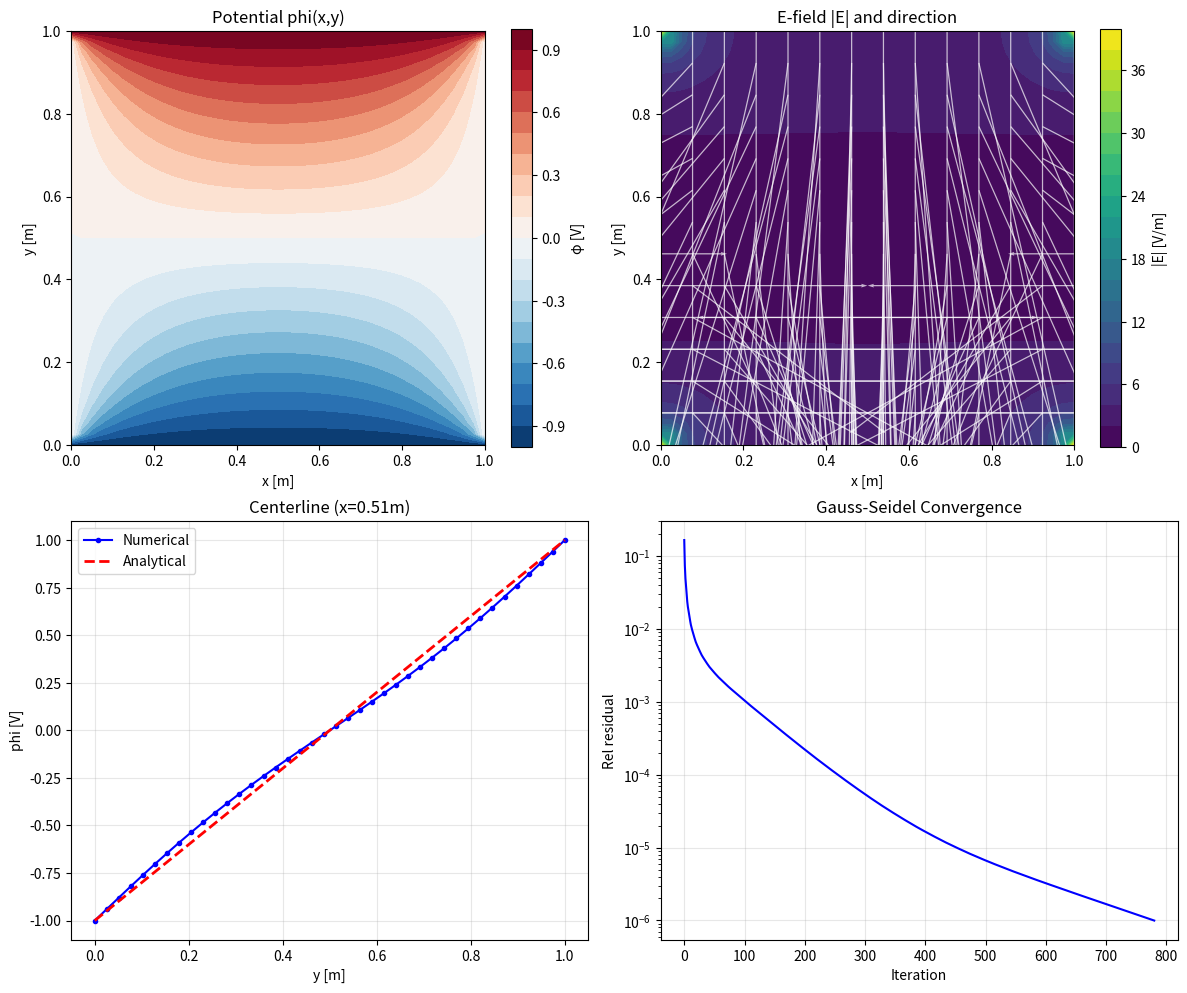

This chart was generated by the following Python code: (Note: this script raises an exception after producing the figure.)
"""
case06_em.py — 2D Laplace 方程 Gauss-Seidel 迭代求解
=====================================================

方程:  ∂²φ/∂x² + ∂²φ/∂y² = 0    (拉普拉斯方程)

物理含义: 平行板电容器内部的静电场分布。
  - φ 为电位（电势）
  - 上板: φ = +V0, 下板: φ = -V0
  - 左右边界: φ = 0 (自由边界)
  - 电场 E = -∇φ

数值方法:
  - 五点差分格式离散拉普拉斯算子
  - Gauss-Seidel 迭代（逐点更新）
  - 相对残差收敛检测

与解析解对比:
  平行板电容器内部电位沿 y 方向线性变化:
  φ_analytic(y) = V0 * (2*y/H - 1)  (中心区域)

作者: pde-course
"""


# 教学注释：把离散格式、时间步长和稳定性条件联系到原始物理模型。
# 输出的温度、波形或场量用于检查数值解是否符合物理直觉。



import numpy as np
from pathlib import Path


def laplace_gauss_seidel(nx=40, ny=40, Lx=1.0, Ly=1.0, V0=1.0,
                         max_iter=10000, tol=1e-6, verbose=True):
    """
    求解 2D Laplace 方程 ∇²φ = 0 在矩形域上的 Dirichlet 问题。

    边界条件:
      - 上边 (y=Ly): φ = +V0
      - 下边 (y=0): φ = -V0
      - 左边 (x=0): φ = 0
      - 右边 (x=Lx): φ = 0

    参数:
        nx, ny   : x, y 方向网格点数（含边界）
        Lx, Ly   : 区域尺寸 [m]
        V0       : 电极板电位 [V]
        max_iter : 最大迭代步数
        tol      : 收敛容差（相对残差）
        verbose  : 是否输出迭代过程

    返回:
        x, y     : 网格坐标 (nx,), (ny,)
        phi      : 电位分布 (ny, nx)
        n_iter   : 实际迭代步数
        history  : 残差历史 (n_iter,)
    """
    # --- 网格 ---
    dx = Lx / (nx - 1)
    dy = Ly / (ny - 1)
    x = np.linspace(0, Lx, nx)
    y = np.linspace(0, Ly, ny)

    # --- 初始化 ---
    phi = np.zeros((ny, nx))

    # 设置 Dirichlet 边界条件
    phi[-1, :] = +V0   # 上边界 (y=Ly): +V0
    phi[0, :]  = -V0   # 下边界 (y=0):  -V0
    # 左右边界保持为 0 (已在初始化中设定)

    if verbose:
        print(f"Grid: {nx}x{ny}, dx={dx:.4f}, dy={dy:.4f}")
        print(f"BC: top=+{V0}V, bottom=-{V0}V, left=right=0V")
        print(f"Max iter: {max_iter}, tol: {tol:.1e}")

    # --- Gauss-Seidel 迭代 ---
    history = []

    for n_iter in range(1, max_iter + 1):
        phi_old = phi.copy()
        max_residual = 0.0

        # 逐点更新（跳过边界点）
        for i in range(1, ny - 1):       # y 方向
            for j in range(1, nx - 1):   # x 方向
                # 五点差分格式
                # φ(i,j) = [φ(i-1,j) + φ(i+1,j) + φ(i,j-1) + φ(i,j+1)] / 4
                phi[i, j] = 0.25 * (phi[i - 1, j] + phi[i + 1, j]
                                    + phi[i, j - 1] + phi[i, j + 1])

        # 计算最大残差（相对值）
        diff = np.abs(phi - phi_old)
        current_max = np.max(phi) - np.min(phi)
        if current_max > 0:
            residual = np.max(diff) / current_max
        else:
            residual = np.max(diff)

        history.append(residual)

        if verbose and (n_iter <= 20 or n_iter % 500 == 0):
            print(f"  Iter {n_iter:5d}: rel residual = {residual:.2e}")

        if residual < tol:
            if verbose:
                print(f"\nConverged! Iter: {n_iter}, final residual: {residual:.2e}")
            return x, y, phi, n_iter, np.array(history)

    if verbose:
        print(f"\nMax iter {max_iter} reached, final residual: {residual:.2e}")
    return x, y, phi, max_iter, np.array(history)


def compute_electric_field(x, y, phi):
    """
    从电位分布计算电场: E = -∇φ

    使用中心差分计算梯度分量:
      Ex = -∂φ/∂x,  Ey = -∂φ/∂y

    返回:
        X, Y   : 网格坐标矩阵 (ny, nx)
        Ex, Ey : 电场分量 (ny, nx)
        E_mag  : 电场强度幅值
    """
    ny, nx = phi.shape
    dx = x[1] - x[0]
    dy = y[1] - y[0]

    Ex = np.zeros((ny, nx))
    Ey = np.zeros((ny, nx))

    # 内部点: 中心差分
    Ex[1:-1, 1:-1] = -(phi[1:-1, 2:] - phi[1:-1, :-2]) / (2 * dx)
    Ey[1:-1, 1:-1] = -(phi[2:, 1:-1] - phi[:-2, 1:-1]) / (2 * dy)

    # 边界: 单侧差分
    Ex[:, 0]   = -(phi[:, 1] - phi[:, 0]) / dx
    Ex[:, -1]  = -(phi[:, -1] - phi[:, -2]) / dx
    Ey[0, :]   = -(phi[1, :] - phi[0, :]) / dy
    Ey[-1, :]  = -(phi[-1, :] - phi[-2, :]) / dy

    E_mag = np.sqrt(Ex**2 + Ey**2)

    X, Y = np.meshgrid(x, y)
    return X, Y, Ex, Ey, E_mag


def analytic_solution(x, y, V0=1.0, Ly=1.0):
    """
    平行板电容器内部电位解析解（忽略边缘效应）:
      φ(y) = V0 * (2*y/Ly - 1)

    注意: 严格来讲，平行板电容器在中心区域的电位沿 y 方向线性变化。
          我们的数值解在边界条件上做了简化（左右边界为 0），
          因此与纯一维解析解只在中心区域接近。
    """
    return V0 * (2 * y / Ly - 1)


def compare_with_analytical():
    """将数值解与解析解对比"""
    nx, ny = 40, 40
    Lx, Ly = 1.0, 1.0
    V0 = 1.0

    x, y, phi, n_iter, history = laplace_gauss_seidel(
        nx=nx, ny=ny, Lx=Lx, Ly=Ly, V0=V0, max_iter=5000, tol=1e-6
    )

    # 解析解（沿 y 方向，取 x 中心）
    j_center = nx // 2
    phi_center = phi[:, j_center]
    phi_analytic = analytic_solution(x[j_center], y, V0=V0, Ly=Ly)

    print("\n" + "=" * 60)
    print("Numerical vs Analytical Solution (x = Lx/2 centerline)")
    print("=" * 60)
    print(f"{'y':>8s}  {'phi_num':>10s}  {'phi_ana':>10s}  {'error':>10s}")
    print("-" * 42)
    errors = []
    for i in range(0, ny, 4):  # every 4th point
        err = abs(phi_center[i] - phi_analytic[i])
        errors.append(err)
        print(f"{y[i]:>8.3f}  {phi_center[i]:>10.6f}  "
              f"{phi_analytic[i]:>10.6f}  {err:>10.2e}")
    print("-" * 42)
    print(f"Max error: {max(errors):.2e}")
    print(f"Mean error: {np.mean(errors):.2e}")

    return x, y, phi, history


def text_visualization(phi, x, y, title="电位分布"):
    """
    文本方式的电位分布可视化（适用于终端显示）
    使用字符灰度近似显示
    """
    ny, nx = phi.shape
    print(f"\n{'=' * 60}")
    print(f"  {title}")
    print(f"{'=' * 60}")

    # normalize to 0~1 for display
    p_min, p_max = phi.min(), phi.max()
    p_norm = (phi - p_min) / (p_max - p_min + 1e-16)

    # char mapping
    chars = ' .:-=+*#%@'

    print(f"  Top (y={y[-1]:.2f}): phi = +{phi[-1, 0]:.1f}")
    for i in range(ny - 1, -1, -1):  # top to bottom
        line = ''
        for j in range(nx):
            idx = min(int(p_norm[i, j] * (len(chars) - 1)), len(chars) - 1)
            line += chars[idx] * 2
        print(f"  |{line}|  y={y[i]:.3f}")
    print(f"  Bottom (y={y[0]:.2f}): phi = {phi[0, 0]:.1f}")
    print(f"  Left phi=0                         Right phi=0")
    print(f"  phi range: [{p_min:.3f}, {p_max:.3f}]")
    print(f"{'=' * 60}")


def plot_results(x, y, phi, history, X, Y, Ex, Ey, E_mag):
    """使用 matplotlib 绘制结果图"""
    try:
        import matplotlib.pyplot as plt

        fig, axes = plt.subplots(2, 2, figsize=(12, 10))

        # 1. 电位分布（云图）
        ax1 = axes[0, 0]
        contour = ax1.contourf(X, Y, phi, levels=20, cmap='RdBu_r')
        plt.colorbar(contour, ax=ax1, label='φ [V]')
        ax1.set_xlabel('x [m]')
        ax1.set_ylabel('y [m]')
        ax1.set_title('Potential phi(x,y)')
        ax1.set_aspect('equal')

        # 2. E-field vector + magnitude
        ax2 = axes[0, 1]
        skip = 3
        c = ax2.contourf(X, Y, E_mag, levels=20, cmap='viridis')
        plt.colorbar(c, ax=ax2, label='|E| [V/m]')
        ax2.quiver(X[::skip, ::skip], Y[::skip, ::skip],
                   Ex[::skip, ::skip], Ey[::skip, ::skip],
                   color='white', alpha=0.7, scale=1.5, width=0.003)
        ax2.set_xlabel('x [m]')
        ax2.set_ylabel('y [m]')
        ax2.set_title('E-field |E| and direction')
        ax2.set_aspect('equal')

        # 3. Centerline comparison with analytical
        ax3 = axes[1, 0]
        j_center = nx // 2
        phi_analytic = analytic_solution(X[0, j_center], y, V0=1.0, Ly=1.0)
        ax3.plot(y, phi[:, j_center], 'b-o', label='Numerical', markersize=3)
        ax3.plot(y, phi_analytic, 'r--', label='Analytical', linewidth=2)
        ax3.set_xlabel('y [m]')
        ax3.set_ylabel('phi [V]')
        ax3.set_title(f'Centerline (x={x[j_center]:.2f}m)')
        ax3.legend()
        ax3.grid(True, alpha=0.3)

        # 4. Convergence
        ax4 = axes[1, 1]
        ax4.semilogy(history, 'b-')
        ax4.set_xlabel('Iteration')
        ax4.set_ylabel('Rel residual')
        ax4.set_title('Gauss-Seidel Convergence')
        ax4.grid(True, alpha=0.3)

        plt.tight_layout()
        plt.savefig(Path(__file__).with_name('fig_laplace_results.png'), dpi=150)
        print("Result figure saved: fig_laplace_results.png")
        plt.show()

    except ImportError:
        print("matplotlib 未安装，跳过图形化绘图。")


def convergence_study():
    """Mesh refinement convergence study"""
    print("\n" + "=" * 60)
    print("Mesh Refinement Convergence Study")
    print("=" * 60)

    nx_list = [10, 20, 40, 80, 160]
    Lx, Ly, V0 = 1.0, 1.0, 1.0

    results = []
    for nx in nx_list:
        ny = nx
        x, y, phi, n_iter, history = laplace_gauss_seidel(
            nx=nx, ny=ny, Lx=Lx, Ly=Ly, V0=V0,
            max_iter=20000, tol=1e-6, verbose=False
        )

        # compare with analytical on centerline
        j_center = nx // 2
        phi_analytic = analytic_solution(x[j_center], y, V0=V0, Ly=Ly)
        error = np.max(np.abs(phi[:, j_center] - phi_analytic))

        results.append((nx, n_iter, error))
        print(f"  N={nx:3d}: iter {n_iter:5d}, max error = {error:.2e}")

    print("\n  Error scaling with mesh refinement:")
    for i in range(1, len(results)):
        ratio = results[i-1][2] / results[i][2] if results[i][2] > 0 else float('inf')
        print(f"    N={results[i-1][0]:3d}->{results[i][0]:3d}: "
              f"error ratio ~ {ratio:.1f}  (2nd order expects: 4.0)")


if __name__ == '__main__':
    print("=" * 60)
    print("Case 6: 2D Laplace Eqn - Gauss-Seidel Solver")
    print("=" * 60)

    # --- 1. Basic solve ---
    print("\n>>> 1. Gauss-Seidel Iteration")
    nx, ny = 40, 40
    x, y, phi, n_iter, history = laplace_gauss_seidel(
        nx=nx, ny=ny, Lx=1.0, Ly=1.0, V0=1.0,
        max_iter=10000, tol=1e-6
    )

    # --- 2. Text visualization ---
    print("\n>>> 2. Potential Distribution (Text Viz)")
    text_visualization(phi, x, y, "Parallel Plate Capacitor Potential")

    # --- 3. Electric field ---
    print("\n>>> 3. Electric Field Computation")
    X, Y, Ex, Ey, E_mag = compute_electric_field(x, y, phi)
    print(f"  Max |E|: {E_mag.max():.4f} V/m")
    print(f"  Min |E|: {E_mag.min():.4f} V/m")

    # --- 4. Compare with analytical ---
    print("\n>>> 4. Comparison with Analytical Solution")
    compare_with_analytical()

    # --- 5. Plot ---
    print("\n>>> 5. Result Visualization")
    plot_results(x, y, phi, history, X, Y, Ex, Ey, E_mag)

    # --- 6. Convergence study ---
    convergence_study()

    print("\n" + "=" * 60)
    print("All results generated.")
    print("=" * 60)
